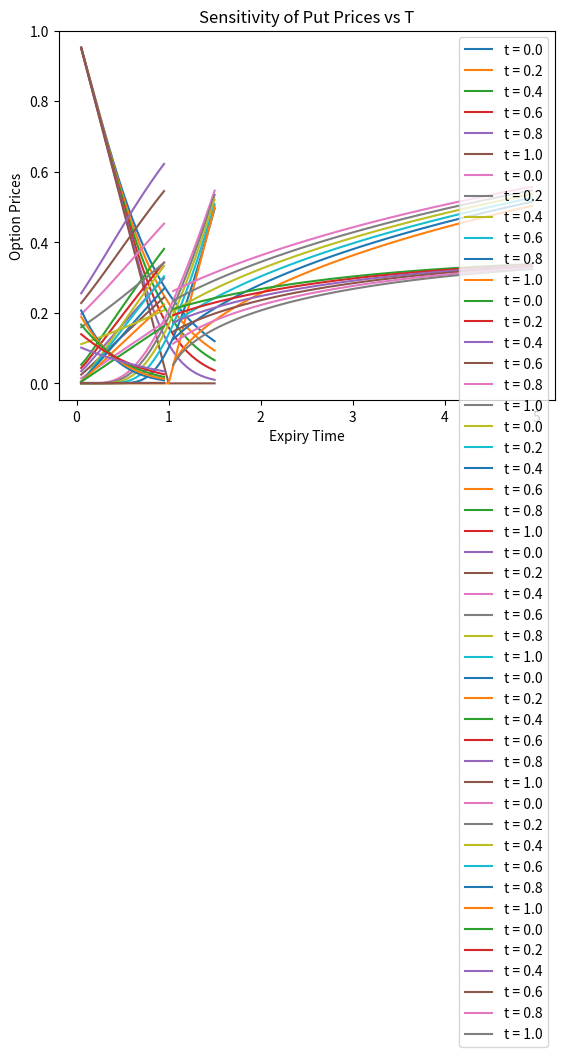

Python code for this plot:
# Question 04, Lab 07
# AB Satyaprakash - 180123062

# imports
from math import sqrt, log, exp
from scipy.stats import norm
from mpl_toolkits.mplot3d import Axes3D
import numpy as np
import matplotlib.pyplot as plt

# functions


def calEurCallPutPrices(T, K, S, r, σ, t):
    if(T == t):
        putp = max(K-S, 0)
        callp = max(S-K, 0)
        return [callp, putp]

    d1 = (log(S/K)+(r+(σ**2/2))*(T-t))/(σ*sqrt(T-t))
    d2 = d1-σ*sqrt(T-t)

    putp = K*exp(-r*(T-t))*norm.cdf(-d2) - S*norm.cdf(-d1)
    callp = S*norm.cdf(d1)-K*norm.cdf(d2)*exp(-r*(T-t))
    return [callp, putp]


# program body
# We will consider Strike Price (K), sigma(σ), rate (r) and Final Time (T)
# 2D Plots
# Varying with Strike Price:

T, S, r, sig = 1, 1, 0.05, 0.6
t = np.array([0, 0.2, 0.4, 0.6, 0.8, 1])
K = np.arange(0.05, 1.55, 0.05)

callPrices = np.zeros(shape=(t.shape[0], K.shape[0]))
putPrices = np.zeros(shape=(t.shape[0], K.shape[0]))

for i in range(t.shape[0]):
    for j in range(K.shape[0]):
        [callPrices[i][j], putPrices[i][j]] = calEurCallPutPrices(
            T, K[j], S, r, sig, t[i])

for i in range(t.shape[0]):
    plt.plot(K, callPrices[i], label='t = {}'.format(t[i]))
plt.xlabel('Strike Price')
plt.ylabel('Option Prices')
plt.title('Sensitivity of Call Prices vs K')
plt.legend()
plt.show()

for i in range(t.shape[0]):
    plt.plot(K, putPrices[i], label='t = {}'.format(t[i]))
plt.xlabel('Strike Price')
plt.ylabel('Option Prices')
plt.title('Sensitivity of Put Prices vs K')
plt.legend()
plt.show()


# Varying with Volatility (sigma):

T, S, r, K = 1, 1, 0.05, 1
t = np.array([0, 0.2, 0.4, 0.6, 0.8, 1])
sig = np.arange(0.05, 1.0, 0.05)

callPrices = np.zeros(shape=(t.shape[0], sig.shape[0]))
putPrices = np.zeros(shape=(t.shape[0], sig.shape[0]))

for i in range(t.shape[0]):
    for j in range(sig.shape[0]):
        [callPrices[i][j], putPrices[i][j]] = calEurCallPutPrices(
            T, K, S, r, sig[j], t[i])

for i in range(t.shape[0]):
    plt.plot(sig, callPrices[i], label='t = {}'.format(t[i]))
plt.xlabel('Volatility')
plt.ylabel('Option Prices')
plt.title('Sensitivity of Call Prices vs Sigma')
plt.legend()
plt.show()

for i in range(t.shape[0]):
    plt.plot(sig, putPrices[i], label='t = {}'.format(t[i]))
plt.xlabel('Volatility')
plt.ylabel('Option Prices')
plt.title('Sensitivity of Put Prices vs Sigma')
plt.legend()
plt.show()


# Varying with Rate (r):

T, S, sig, K = 1, 1, 0.6, 1
t = np.array([0, 0.2, 0.4, 0.6, 0.8, 1])
r = np.arange(0.05, 1.0, 0.05)

callPrices = np.zeros(shape=(t.shape[0], r.shape[0]))
putPrices = np.zeros(shape=(t.shape[0], r.shape[0]))

for i in range(t.shape[0]):
    for j in range(r.shape[0]):
        [callPrices[i][j], putPrices[i][j]] = calEurCallPutPrices(
            T, K, S, r[j], sig, t[i])

for i in range(t.shape[0]):
    plt.plot(r, callPrices[i], label='t = {}'.format(t[i]))
plt.xlabel('Rate')
plt.ylabel('Option Prices')
plt.title('Sensitivity of Call Prices vs r')
plt.legend()
plt.show()

for i in range(t.shape[0]):
    plt.plot(r, putPrices[i], label='t = {}'.format(t[i]))
plt.xlabel('Rate')
plt.ylabel('Option Prices')
plt.title('Sensitivity of Put Prices vs r')
plt.legend()
plt.show()


# Varying with Final Time (T):

r, S, sig, K = 0.05, 1, 0.6, 1
t = np.array([0, 0.2, 0.4, 0.6, 0.8, 1])
T = np.arange(1.05, 5, 0.05)

callPrices = np.zeros(shape=(t.shape[0], T.shape[0]))
putPrices = np.zeros(shape=(t.shape[0], T.shape[0]))

for i in range(t.shape[0]):
    for j in range(T.shape[0]):
        [callPrices[i][j], putPrices[i][j]] = calEurCallPutPrices(
            T[j], K, S, r, sig, t[i])

for i in range(t.shape[0]):
    plt.plot(T, callPrices[i], label='t = {}'.format(t[i]))
plt.xlabel('Expiry Time')
plt.ylabel('Option Prices')
plt.title('Sensitivity of Call Prices vs T')
plt.legend()
plt.show()

for i in range(t.shape[0]):
    plt.plot(T, putPrices[i], label='t = {}'.format(t[i]))
plt.xlabel('Expiry Time')
plt.ylabel('Option Prices')
plt.title('Sensitivity of Put Prices vs T')
plt.legend()
plt.show()


# 3D Plots -
# We will consider Strike Price (K), sigma(σ), rate (r) and Final Time (T) 2 at a time!
# Fix t =0.5

# K and sigma
T, S, r, t = 1, 1, 0.05, 0.5
K = np.arange(0.05, 1.5, 0.05)
sig = np.arange(0.05, 1.0, 0.05)

callPrices = np.zeros(shape=(K.shape[0], sig.shape[0]))
putPrices = np.zeros(shape=(K.shape[0], sig.shape[0]))

for i in range(K.shape[0]):
    for j in range(sig.shape[0]):
        [callPrices[i][j], putPrices[i][j]] = calEurCallPutPrices(
            T, K[i], S, r, sig[j], t)

callPricesT = np.matrix.transpose(callPrices)
putPricesT = np.matrix.transpose(putPrices)


x, y = np.meshgrid(K, sig)

fig = plt.figure(figsize=(8, 6))
ax = Axes3D(fig)
ax.plot_surface(x, y, callPricesT, cmap='inferno')
ax.set_title('Surface Plot of Call Option Prices vs K and sigma')
ax.set_xlabel('Strike Price')
ax.set_ylabel('Sigma')
ax.set_zlabel('Price of European Call Option')
plt.show()


fig = plt.figure(figsize=(8, 6))
ax = Axes3D(fig)
ax.plot_surface(x, y, putPricesT, cmap='inferno')
ax.set_title('Surface Plot of Put Option Prices vs K and sigma')
ax.set_xlabel('Strike Price')
ax.set_ylabel('Sigma')
ax.set_zlabel('Price of European Put Option')
plt.show()


# K and rate
T, S, sig, t = 1, 1, 0.6, 0.5
K = np.arange(0.05, 1.5, 0.05)
r = np.arange(0.05, 1.0, 0.05)

callPrices = np.zeros(shape=(K.shape[0], r.shape[0]))
putPrices = np.zeros(shape=(K.shape[0], r.shape[0]))

for i in range(K.shape[0]):
    for j in range(r.shape[0]):
        [callPrices[i][j], putPrices[i][j]] = calEurCallPutPrices(
            T, K[i], S, r[j], sig, t)

callPricesT = np.matrix.transpose(callPrices)
putPricesT = np.matrix.transpose(putPrices)


x, y = np.meshgrid(K, r)

fig = plt.figure(figsize=(8, 6))
ax = Axes3D(fig)
ax.plot_surface(x, y, callPricesT, cmap='inferno')
ax.set_title('Surface Plot of Call Option Prices vs K and r')
ax.set_xlabel('Strike Price')
ax.set_ylabel('Rate')
ax.set_zlabel('Price of European Call Option')
plt.show()


fig = plt.figure(figsize=(8, 6))
ax = Axes3D(fig)
ax.plot_surface(x, y, putPricesT, cmap='inferno')
ax.set_title('Surface Plot of Put Option Prices vs K and r')
ax.set_xlabel('Strike Price')
ax.set_ylabel('Rate')
ax.set_zlabel('Price of European Put Option')
plt.show()


# K and Expiry Time (T)
r, S, sig, t = 0.05, 1, 0.6, 0.5
K = np.arange(0.05, 1.5, 0.05)
T = np.arange(1.05, 5.0, 0.05)

callPrices = np.zeros(shape=(K.shape[0], T.shape[0]))
putPrices = np.zeros(shape=(K.shape[0], T.shape[0]))

for i in range(K.shape[0]):
    for j in range(T.shape[0]):
        [callPrices[i][j], putPrices[i][j]] = calEurCallPutPrices(
            T[j], K[i], S, r, sig, t)

callPricesT = np.matrix.transpose(callPrices)
putPricesT = np.matrix.transpose(putPrices)


x, y = np.meshgrid(K, T)

fig = plt.figure(figsize=(8, 6))
ax = Axes3D(fig)
ax.plot_surface(x, y, callPricesT, cmap='inferno')
ax.set_title('Surface Plot of Call Option Prices vs K and T')
ax.set_xlabel('Strike Price')
ax.set_ylabel('Expiry Time')
ax.set_zlabel('Price of European Call Option')
plt.show()


fig = plt.figure(figsize=(8, 6))
ax = Axes3D(fig)
ax.plot_surface(x, y, putPricesT, cmap='inferno')
ax.set_title('Surface Plot of Put Option Prices vs K and T')
ax.set_xlabel('Strike Price')
ax.set_ylabel('Expiry Time')
ax.set_zlabel('Price of European Put Option')
plt.show()

# Sigma and T
r, S, K, t = 0.05, 1, 1, 0.5
sig = np.arange(0.05, 1, 0.05)
T = np.arange(1.05, 5.0, 0.05)

callPrices = np.zeros(shape=(sig.shape[0], T.shape[0]))
putPrices = np.zeros(shape=(sig.shape[0], T.shape[0]))

for i in range(sig.shape[0]):
    for j in range(T.shape[0]):
        [callPrices[i][j], putPrices[i][j]] = calEurCallPutPrices(
            T[j], K, S, r, sig[i], t)

callPricesT = np.matrix.transpose(callPrices)
putPricesT = np.matrix.transpose(putPrices)


x, y = np.meshgrid(sig, T)

fig = plt.figure(figsize=(8, 6))
ax = Axes3D(fig)
ax.plot_surface(x, y, callPricesT, cmap='inferno')
ax.set_title('Surface Plot of Call Option Prices vs sig and T')
ax.set_xlabel('Sigma')
ax.set_ylabel('Expiry Time')
ax.set_zlabel('Price of European Call Option')
plt.show()


fig = plt.figure(figsize=(8, 6))
ax = Axes3D(fig)
ax.plot_surface(x, y, putPricesT, cmap='inferno')
ax.set_title('Surface Plot of Put Option Prices vs sig and T')
ax.set_xlabel('Sigma')
ax.set_ylabel('Expiry Time')
ax.set_zlabel('Price of European Put Option')
plt.show()

# Sigma and Rate
T, S, K, t = 1, 1, 1, 0.5
sig = np.arange(0.05, 1, 0.05)
r = np.arange(1.05, 1.5, 0.05)

callPrices = np.zeros(shape=(sig.shape[0], r.shape[0]))
putPrices = np.zeros(shape=(sig.shape[0], r.shape[0]))

for i in range(sig.shape[0]):
    for j in range(r.shape[0]):
        [callPrices[i][j], putPrices[i][j]] = calEurCallPutPrices(
            T, K, S, r[j], sig[i], t)

callPricesT = np.matrix.transpose(callPrices)
putPricesT = np.matrix.transpose(putPrices)


x, y = np.meshgrid(sig, r)

fig = plt.figure(figsize=(8, 6))
ax = Axes3D(fig)
ax.plot_surface(x, y, callPricesT, cmap='inferno')
ax.set_title('Surface Plot of Call Option Prices vs sig and r')
ax.set_xlabel('Sigma')
ax.set_ylabel('Rate')
ax.set_zlabel('Price of European Call Option')
plt.show()

fig = plt.figure(figsize=(8, 6))
ax = Axes3D(fig)
ax.plot_surface(x, y, putPricesT, cmap='inferno')
ax.set_title('Surface Plot of Put Option Prices vs sig and r')
ax.set_xlabel('Sigma')
ax.set_ylabel('Rate')
ax.set_zlabel('Price of European Put Option')
plt.show()


# Time and Rate
sig, S, K, t = 0.6, 1, 1, 0.5
T = np.arange(1.05, 5, 0.05)
r = np.arange(1.05, 1.5, 0.05)

callPrices = np.zeros(shape=(T.shape[0], r.shape[0]))
putPrices = np.zeros(shape=(T.shape[0], r.shape[0]))

for i in range(T.shape[0]):
    for j in range(r.shape[0]):
        [callPrices[i][j], putPrices[i][j]] = calEurCallPutPrices(
            T[i], K, S, r[j], sig, t)

callPricesT = np.matrix.transpose(callPrices)
putPricesT = np.matrix.transpose(putPrices)


x, y = np.meshgrid(T, r)

fig = plt.figure(figsize=(8, 6))
ax = Axes3D(fig)
ax.plot_surface(x, y, callPricesT, cmap='inferno')
ax.set_title('Surface Plot of Call Option Prices vs sig and r')
ax.set_xlabel('Expiry Time')
ax.set_ylabel('Rate')
ax.set_zlabel('Price of European Call Option')
plt.show()

fig = plt.figure(figsize=(8, 6))
ax = Axes3D(fig)
ax.plot_surface(x, y, putPricesT, cmap='inferno')
ax.set_title('Surface Plot of Put Option Prices vs sig and r')
ax.set_xlabel('Expiry Time')
ax.set_ylabel('Rate')
ax.set_zlabel('Price of European Put Option')
plt.show()
